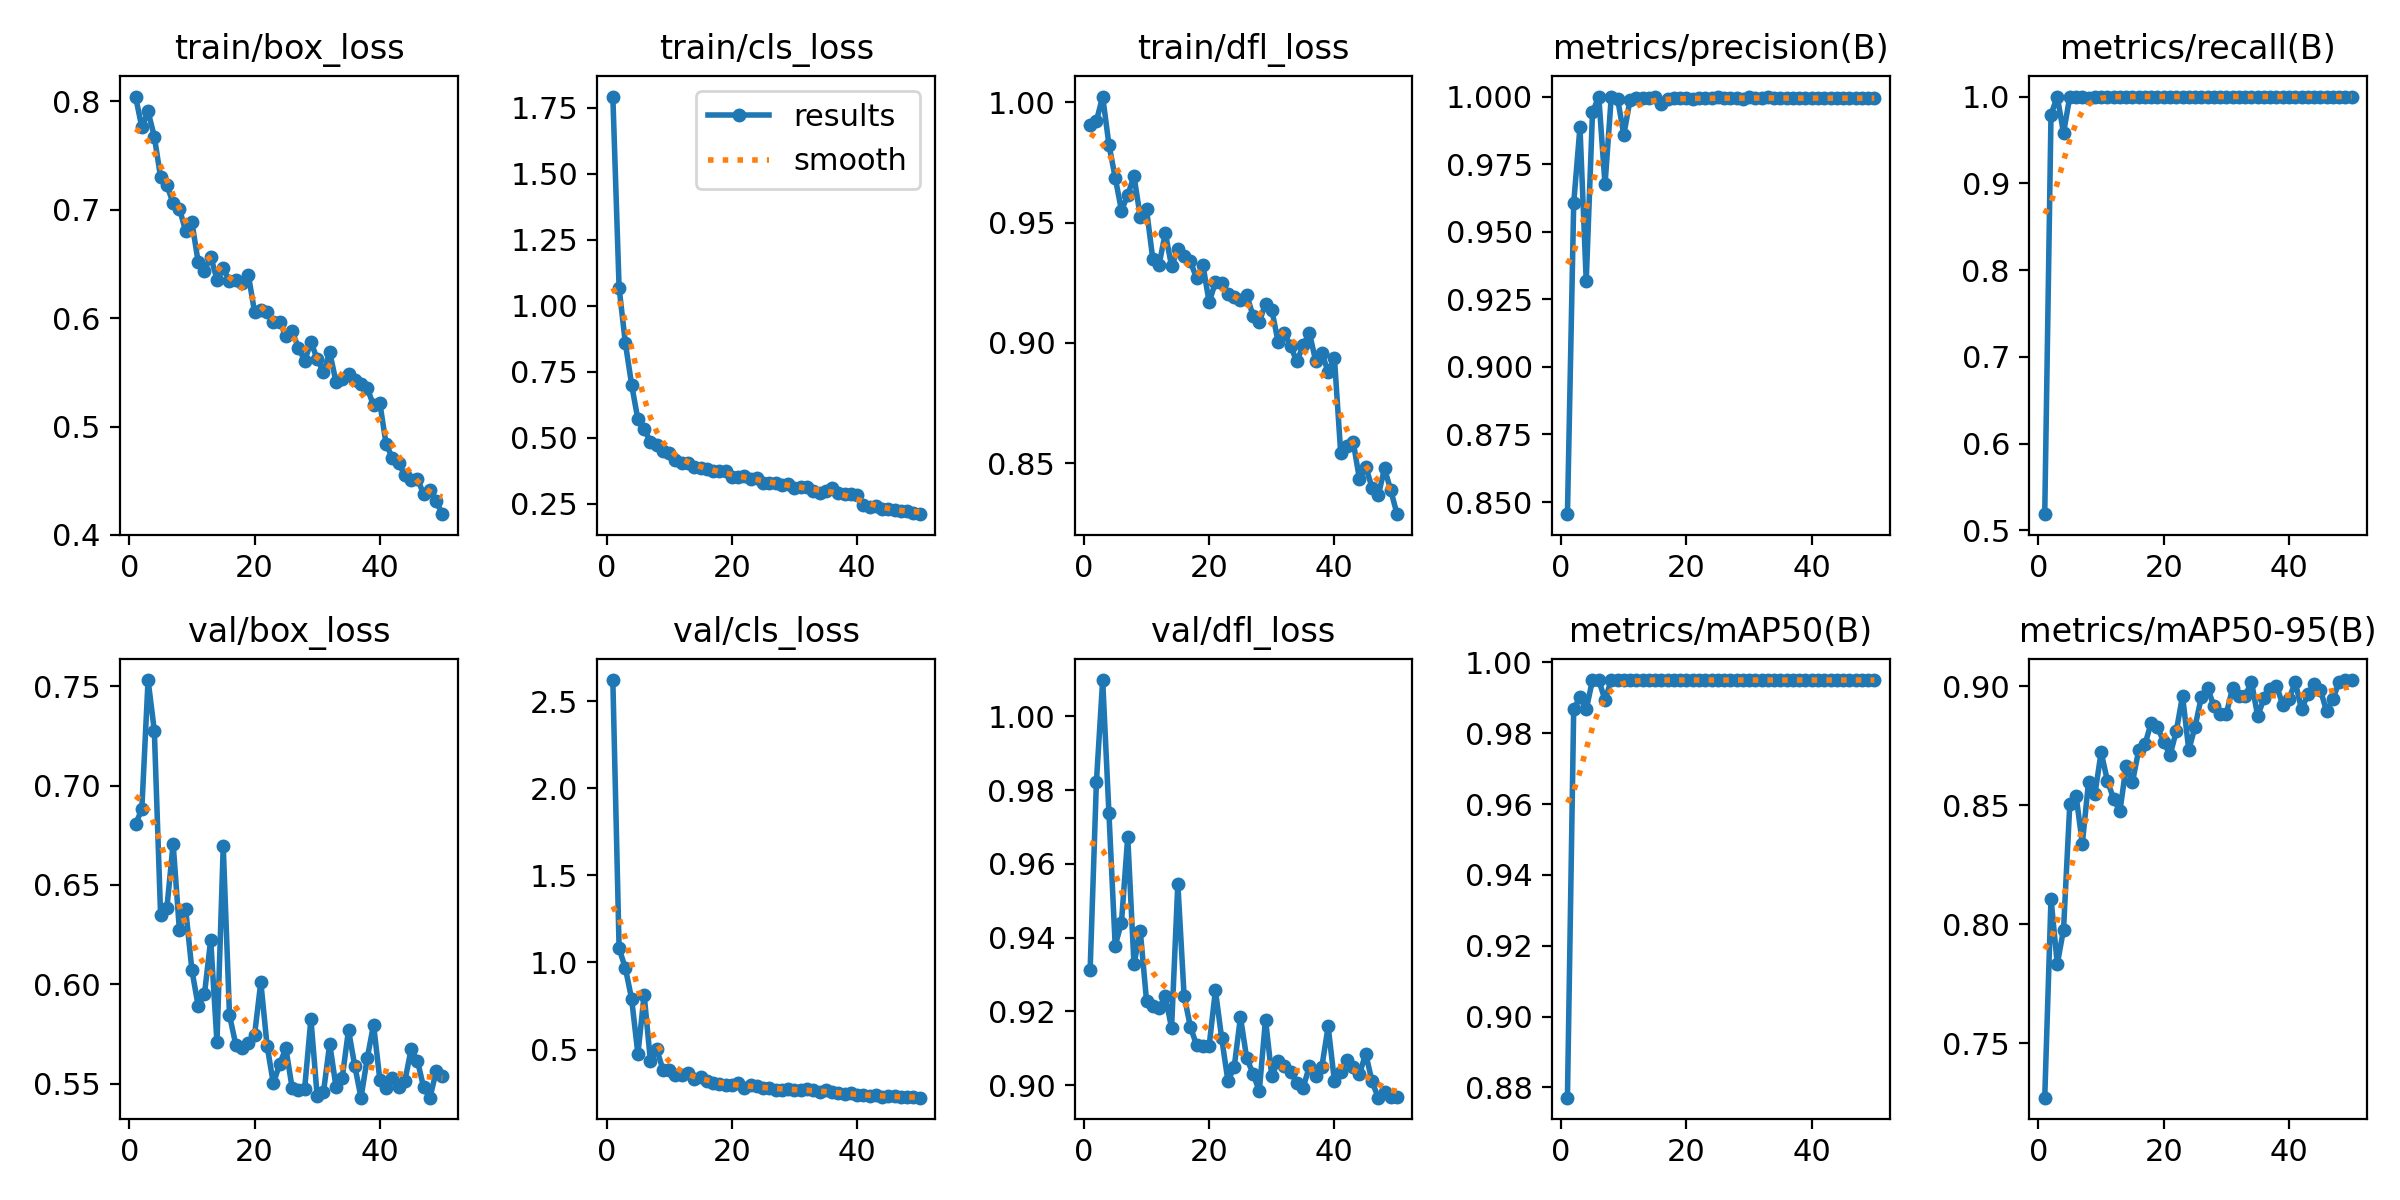

The file beside this chart, header and first rows:
epoch, time, train/box_loss, train/cls_loss, train/dfl_loss, metrics/precision(B), metrics/recall(B), metrics/mAP50(B), metrics/mAP50-95(B), val/box_loss, val/cls_loss, val/dfl_loss, lr/pg0, lr/pg1, lr/pg2
1, 207.8, 0.8046, 1.792, 0.9904, 0.8455, 0.5185, 0.8771, 0.727, 0.6806, 2.621, 0.9313, 0.0006571, 0.0006571, 0.0006571
2, 413.5, 0.7763, 1.067, 0.9923, 0.9606, 0.9789, 0.9868, 0.8107, 0.688, 1.08, 0.9822, 0.001298, 0.001298, 0.001298
3, 618.5, 0.7908, 0.8579, 1.002, 0.9886, 1, 0.9901, 0.7832, 0.7531, 0.9675, 1.01, 0.001912, 0.001912, 0.001912
4, 823.6, 0.7676, 0.7003, 0.9824, 0.9317, 0.9579, 0.9867, 0.7977, 0.7276, 0.791, 0.9738, 0.001881, 0.001881, 0.001881
5, 1043, 0.73, 0.5686, 0.9688, 0.9942, 1, 0.995, 0.8504, 0.6349, 0.4747, 0.9378, 0.001842, 0.001842, 0.001842
6, 1263, 0.723, 0.5323, 0.955, 1, 0.9999, 0.995, 0.854, 0.6382, 0.8151, 0.9441, 0.001802, 0.001802, 0.001802
7, 1481, 0.706, 0.4842, 0.9615, 0.9675, 1, 0.9894, 0.8338, 0.6708, 0.4335, 0.9673, 0.001762, 0.001762, 0.001762
8, 1699, 0.7012, 0.4736, 0.9694, 1, 0.998, 0.995, 0.8599, 0.6274, 0.503, 0.9328, 0.001723, 0.001723, 0.001723
9, 1917, 0.6805, 0.4508, 0.9525, 0.9993, 1, 0.995, 0.8545, 0.6379, 0.3845, 0.9419, 0.001683, 0.001683, 0.001683
10, 2136, 0.6887, 0.4426, 0.9556, 0.9859, 1, 0.995, 0.8721, 0.607, 0.3852, 0.9229, 0.001644, 0.001644, 0.001644
11, 2357, 0.6518, 0.4162, 0.9349, 0.9989, 1, 0.995, 0.8603, 0.5891, 0.3531, 0.9215, 0.001604, 0.001604, 0.001604
12, 2574, 0.6439, 0.404, 0.9325, 0.9994, 1, 0.995, 0.8525, 0.5949, 0.354, 0.921, 0.001564, 0.001564, 0.001564
13, 2792, 0.6568, 0.4048, 0.9457, 0.9994, 1, 0.995, 0.8474, 0.6223, 0.363, 0.9241, 0.001525, 0.001525, 0.001525
14, 3010, 0.6357, 0.3879, 0.9319, 0.9993, 1, 0.995, 0.8664, 0.5707, 0.3322, 0.9155, 0.001485, 0.001485, 0.001485
15, 3229, 0.6461, 0.384, 0.9389, 0.9997, 1, 0.995, 0.8597, 0.6695, 0.3422, 0.9547, 0.001446, 0.001446, 0.001446
16, 3447, 0.6341, 0.382, 0.9363, 0.9973, 1, 0.995, 0.873, 0.5844, 0.3214, 0.9243, 0.001406, 0.001406, 0.001406
17, 3655, 0.6355, 0.3749, 0.934, 0.9992, 1, 0.995, 0.8755, 0.5696, 0.307, 0.9159, 0.001366, 0.001366, 0.001366
18, 3860, 0.6329, 0.374, 0.9268, 0.9994, 1, 0.995, 0.8846, 0.5678, 0.3007, 0.9108, 0.001327, 0.001327, 0.001327
19, 4073, 0.6401, 0.3725, 0.9325, 0.9993, 1, 0.995, 0.8826, 0.5706, 0.2978, 0.9107, 0.001287, 0.001287, 0.001287
20, 4297, 0.6059, 0.349, 0.9169, 0.9994, 1, 0.995, 0.8766, 0.5744, 0.2976, 0.9107, 0.001248, 0.001248, 0.001248
21, 4511, 0.6073, 0.3504, 0.9252, 0.9992, 1, 0.995, 0.8709, 0.6011, 0.3107, 0.9257, 0.001208, 0.001208, 0.001208
22, 4725, 0.6054, 0.3533, 0.9248, 0.9993, 1, 0.995, 0.881, 0.5691, 0.2771, 0.9128, 0.001168, 0.001168, 0.001168
23, 4930, 0.5968, 0.3443, 0.9205, 0.9994, 1, 0.995, 0.8959, 0.55, 0.2991, 0.9012, 0.001129, 0.001129, 0.001129
24, 5136, 0.5969, 0.3483, 0.9189, 0.9993, 1, 0.995, 0.8731, 0.5598, 0.2893, 0.9049, 0.001089, 0.001089, 0.001089
25, 5347, 0.5835, 0.3294, 0.918, 0.9997, 1, 0.995, 0.883, 0.5678, 0.2804, 0.9185, 0.00105, 0.00105, 0.00105
26, 5565, 0.5879, 0.3295, 0.9199, 0.9993, 1, 0.995, 0.8954, 0.5478, 0.279, 0.9073, 0.00101, 0.00101, 0.00101
27, 5787, 0.5729, 0.3285, 0.9114, 0.9994, 1, 0.995, 0.8992, 0.5466, 0.2702, 0.9032, 0.0009704, 0.0009704, 0.0009704
28, 6008, 0.5607, 0.322, 0.9087, 0.9993, 1, 0.995, 0.8916, 0.5475, 0.2699, 0.8984, 0.0009308, 0.0009308, 0.0009308
29, 6231, 0.578, 0.3231, 0.9164, 0.9993, 1, 0.995, 0.8882, 0.5825, 0.2718, 0.9178, 0.0008912, 0.0008912, 0.0008912
30, 6451, 0.5625, 0.3105, 0.9139, 0.9997, 1, 0.995, 0.8884, 0.5436, 0.2702, 0.9025, 0.0008516, 0.0008516, 0.0008516
31, 6673, 0.5502, 0.3114, 0.9005, 0.9994, 1, 0.995, 0.8992, 0.5456, 0.2698, 0.9065, 0.000812, 0.000812, 0.000812
32, 6895, 0.5689, 0.3142, 0.9043, 0.9994, 1, 0.995, 0.8959, 0.5701, 0.2734, 0.9053, 0.0007724, 0.0007724, 0.0007724
33, 7115, 0.5413, 0.2992, 0.8987, 0.9998, 1, 0.995, 0.8957, 0.5484, 0.2684, 0.9036, 0.0007328, 0.0007328, 0.0007328
34, 7334, 0.544, 0.2913, 0.8923, 0.9994, 1, 0.995, 0.9019, 0.5529, 0.2565, 0.9007, 0.0006932, 0.0006932, 0.0006932
35, 7552, 0.5485, 0.2995, 0.899, 0.9993, 1, 0.995, 0.8873, 0.577, 0.2663, 0.8993, 0.0006536, 0.0006536, 0.0006536
36, 7775, 0.5431, 0.3103, 0.9043, 0.9994, 1, 0.995, 0.8949, 0.5589, 0.254, 0.9051, 0.000614, 0.000614, 0.000614
37, 7998, 0.5391, 0.2894, 0.8926, 0.9995, 1, 0.995, 0.8986, 0.5429, 0.2512, 0.9025, 0.0005744, 0.0005744, 0.0005744
38, 8217, 0.5353, 0.2854, 0.8957, 0.9994, 1, 0.995, 0.9002, 0.5629, 0.2455, 0.9051, 0.0005348, 0.0005348, 0.0005348
39, 8437, 0.5197, 0.2848, 0.8881, 0.9994, 1, 0.995, 0.8921, 0.5797, 0.2495, 0.9159, 0.0004952, 0.0004952, 0.0004952
40, 8660, 0.5219, 0.2819, 0.8938, 0.9994, 1, 0.995, 0.8947, 0.552, 0.241, 0.9011, 0.0004556, 0.0004556, 0.0004556
41, 8878, 0.4838, 0.2435, 0.8544, 0.9994, 1, 0.995, 0.9015, 0.548, 0.2377, 0.9037, 0.000416, 0.000416, 0.000416
42, 9098, 0.4713, 0.2365, 0.8572, 0.9994, 1, 0.995, 0.8902, 0.5526, 0.2344, 0.9067, 0.0003764, 0.0003764, 0.0003764
43, 9317, 0.4663, 0.2396, 0.8589, 0.9994, 1, 0.995, 0.8965, 0.5483, 0.2416, 0.9049, 0.0003368, 0.0003368, 0.0003368
44, 9537, 0.455, 0.2309, 0.8433, 0.9994, 1, 0.995, 0.9009, 0.5513, 0.2292, 0.903, 0.0002972, 0.0002972, 0.0002972
45, 9755, 0.4511, 0.2281, 0.8486, 0.9994, 1, 0.995, 0.8984, 0.5673, 0.2326, 0.9086, 0.0002576, 0.0002576, 0.0002576
46, 9966, 0.4518, 0.2257, 0.8399, 0.9994, 1, 0.995, 0.8894, 0.5616, 0.2311, 0.901, 0.000218, 0.000218, 0.000218
47, 10172, 0.4378, 0.2216, 0.8366, 0.9994, 1, 0.995, 0.8944, 0.5481, 0.2267, 0.8966, 0.0001784, 0.0001784, 0.0001784
48, 10383, 0.4411, 0.2215, 0.8478, 0.9994, 1, 0.995, 0.9018, 0.5429, 0.2278, 0.898, 0.0001388, 0.0001388, 0.0001388
49, 10602, 0.4309, 0.2162, 0.8387, 0.9994, 1, 0.995, 0.9024, 0.5561, 0.2253, 0.8969, 9.92e-05, 9.92e-05, 9.92e-05
50, 10821, 0.4192, 0.2099, 0.8288, 0.9994, 1, 0.995, 0.9025, 0.5539, 0.2242, 0.8967, 5.96e-05, 5.96e-05, 5.96e-05
